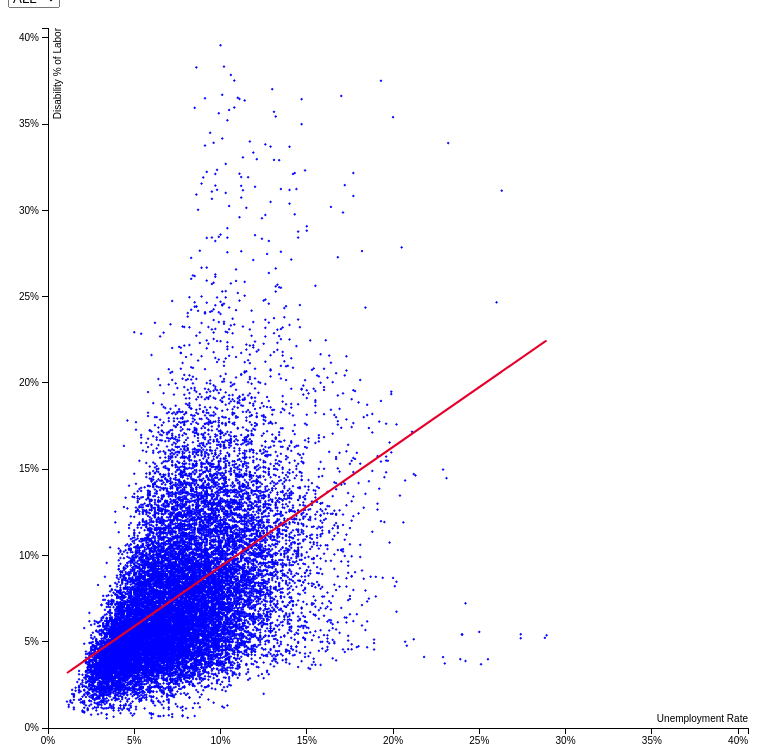
D3 v3 page, settled after 480 driven frames (8 s of simulated time); the page loaded 1 data file(s).


var regression;
var data_st = ["ALL", 
               "Alabama", "Arizona", "Arkansas", "California", "Colorado", "Connecticut", 
               "Delaware", "Florida", "Georgia", "Hawaii", "Idaho", "Illinois", "Indiana", 
               "Iowa", "Kansas", "Kentucky", "Maine", "Maryland", "Massachusetts", 
               "Michigan", "Minnesota", "Mississippi", "Missouri", "Montana", "Nebraska", 
               "Nevada", "New Hampshire", "New Jersey", "New Mexico", "New York", 
               "North Carolina", "North Dakota", "Ohio", "Oklahoma", "Oregon", 
               "Pennsylvania", "Rhode Island", "South Carolina", "South Dakota", 
               "Tennessee", "Texas", "Utah", "Vermont", "Virginia", "Washington", 
               "West Virginia", "Wisconsin", "Wyoming"];

var sub_state;
var f_data = [];

// ---------------- load data start
d3.csv("js_county.csv", function(data) {

  // change string (from CSV) into number format
    return {
	    County: data.County,
	    CountyCode: data.CountyCode,
	    State: data.State,
	    StateCode: data.StateCode,
	    //Year: new Date(+data.Year, 0, 1), // convert "Year" column to Date
	    Year: +data["Year"],
	    DisabledWorkers: +data["DisabledWorkers"],
	    TotalLabor: +data["TotalLabor"],
	    UnemploymentRate: +data["UnemploymentRate"],
	    Unemployed: +data["Unemployed"],
    //d["DisabledWorkers"] = +d["DisabledWorkers"];
    //d["TotalLabor"] = +d["TotalLabor"];
    //d["UnemploymentRate"] = +d["UnemploymentRate"];
    //d["Unemployed"] = +d["Unemployed"];
    //if (sub_state) { datafilter(); }
    };
}, function(data) { 		// scope ends at the script end
	f_data = data;
	console.log(f_data[0]);
	console.log(f_data[f_data.length - 1]);

	//});
	// ---------------- load data
	var margin = {top: 20, right: 20, bottom: 30, left: 40},
	    width = 760 - margin.left - margin.right,
	    height = 750 - margin.top - margin.bottom;
	
	// ------------------- Selection box start
		// ------------------- Build selections
    var yearselection = ["ALL"];
	var sub_year;
	for(i = 0; i < f_data.length; i++) { 
   		//d = f_data[i]["Year"];            // use if year is date type
		//if(idx = yearselection.map(Number).indexOf(+d) == -1) {
		//console.log(idx);
		//console.log( f_data[i]["Year"])
		if(yearselection.indexOf(f_data[i]["Year"]) === -1){
	   		yearselection.push(f_data[i]["Year"]);
		}	
	};
    console.log(yearselection);
		// ------------------- Build selections

	function onchange() {
		//sub_state = d3.select('select').property('value')
	    //f_data = data.filter(function(d){ return d["State"] == sub_state; })
		//console.log(sub_state)
		sub_year = d3.select('select').property('value')
		if (sub_year == "ALL") {		
	    	f_data = data;
		} else {
	    	f_data = data.filter(function(d){ return d["Year"] == sub_year; });
		}
		console.log(sub_year);
	    console.log(f_data);
		render_chart();
	};
	
	var dataNested = d3.nest()
	  .key(function (d) { return d; })
	  .sortKeys(d3.descending)
	  //.entries(data_st)
	  .entries(yearselection.sort(d3.ascending));
	
	d3.select('body').append('div')
	  .append('select')
	    .on('change',onchange)
	  .selectAll('option')
	  .data(dataNested)
	  .enter()
	  .append('option')
	    .attr('value',function (d) { return d.key })
	    .text(function (d) { return d.key })
	
	var dataFiltered = dataNested.filter(function (d) { console.log("ALL"); return d.key === 'ALL';})
	
	// ------------------- Selection box end
	
	// setup fill color
	var cValue = function(d) { return d.Manufacturer;},
	    color = d3.scale.category10();
	
	// add the graph canvas to the body of the webpage
	var svg = d3.select("body").append("svg")
	    .attr("width", width + margin.left + margin.right)
	    .attr("height", height + margin.top + margin.bottom)
	  .append("g")
	    .attr("transform", "translate(" + margin.left + "," + margin.top + ")");
	
	// add the tooltip area to the webpage
	var tooltip = d3.select("body").append("div")
	    .attr("class", "tooltip")
	    .style("opacity", 0);
	
	
	// ---------------- filter data
	  function datafilter(d){
		//data = data.filter(function(d) { return d["State"] == sub_state;});
		data = data.filter(function(d) { return d["Year"] == sub_year;});
		return data;
	  };
	
	// ---------------- filter data
	// ****************** the render part *********************************
	function render_chart() {	
				
		  // Regression ---------------------------- start
			//var XaxisData = data.map(function(d) { return d["UnemploymentRate"]; });
			//var YaxisData = data.map(function(d) { return d["DisabledWorkers"] / d["TotalLabor"]; });
			var XaxisData = f_data.map(function(d) { return d["UnemploymentRate"]; });
			var YaxisData = f_data.map(function(d) { return d["DisabledWorkers"] / d["TotalLabor"]; });
			regression=leastSquaresequation(XaxisData,YaxisData);
		
			function leastSquaresequation(XaxisData, Yaxisdata) {
		    		var ReduceAddition = function(prev, cur) { return prev + cur; };
		    
				// finding the mean of Xaxis and Yaxis data
				var xBar = XaxisData.reduce(ReduceAddition) * 1.0 / XaxisData.length;
				var yBar = Yaxisdata.reduce(ReduceAddition) * 1.0 / Yaxisdata.length;
		
				var SquareXX = XaxisData.map(function(d) { return Math.pow(d - xBar, 2); })
					.reduce(ReduceAddition);
		    
				var ssYY = Yaxisdata.map(function(d) { return Math.pow(d - yBar, 2); })
					.reduce(ReduceAddition);
		      
				var MeanDiffXY = XaxisData.map(function(d, i) { return (d - xBar) * (Yaxisdata[i] - yBar); })
					.reduce(ReduceAddition);
		      
				var slope = MeanDiffXY / SquareXX;
				var intercept = yBar - (xBar * slope);
		    
				// returning regression function
				return function(x){
					return x*slope+intercept
				}
		
			}
			var line = d3.svg.line()
				//.x(function(d) { return x(d["UnemploymentRate"]); })
				//.y(function(d) { return y(regression(d["UnemploymentRate"])); });
				.x(function(d) { return xScale(d["UnemploymentRate"]); })
				.y(function(d) { return yScale(regression(d["UnemploymentRate"])); });
		
		  // Regression ---------------------------- end

		/* 
		 * value accessor - returns the value to encode for a given data object.
		 * scale - maps value to a visual display encoding, such as a pixel position.
		 * map function - maps from data value to display value
		 * axis - sets up axis
		 */ 
		
		// setup x 
		//var xValue = function(d) { return d.Calories;}, // data -> value
		var xValue = function(d) { return d["UnemploymentRate"]; }, // data -> value
		    xScale = d3.scale.linear().range([0, width]), // value -> display
		    xMap = function(d) { return xScale((xValue(d)));}, // data -> display 
		    xAxis = d3.svg.axis().scale(xScale)
		                         .tickFormat(function(v) { return Math.round(100 * v) + "%";}) 
			                 .orient("bottom");
		
		// setup y
		//var yValue = function(d) { return d["Protein (g)"];}, // data -> value
		console.log("setting up y");
		var yValue = function(d) { return d["DisabledWorkers"] / d["TotalLabor"]; }, // data -> value
		    yScale = d3.scale.linear().range([height, 0]), // value -> display
		    yMap = function(d) { return yScale(yValue(d));}, // data -> display
		    yAxis = d3.svg.axis().scale(yScale)
		                         .tickFormat(function(v) { return Math.round(100 * v) + "%";}) 
			                 .orient("left");


		  // don't want dots overlapping axis, so add in buffer to data domain
		  //xScale.domain([d3.min(data, xValue)-1, d3.max(data, xValue)+1]);
		  //yScale.domain([d3.min(data, yValue)-1, d3.max(data, yValue)+1]);
		  /*
		  if ( d3.max(data, xValue) > d3.max(data, yValue)) { 
		  	xScale.domain([0, d3.max(data, xValue)+.01]);
		  	yScale.domain([0, d3.max(data, xValue)+.01]);
		  } else {
		  	xScale.domain([0, d3.max(data, yValue)+.01]);
		  	yScale.domain([0, d3.max(data, yValue)+.01]);
		  }
		  */
	
	
		  if ( d3.max(f_data, xValue) > d3.max(f_data, yValue)) { 
		  	xScale.domain([0, d3.max(f_data, xValue)+.01]);
		  	yScale.domain([0, d3.max(f_data, xValue)+.01]);
		  } else {
		  	xScale.domain([0, d3.max(f_data, yValue)+.01]);
		  	yScale.domain([0, d3.max(f_data, yValue)+.01]);
		  }
		
		
		  // x-axis
		  svg.selectAll("#tempx").remove();
		  svg.append("g")
		      .attr("class", "x axis")
			  .attr("id", "tempx")                     
		      .attr("transform", "translate(0," + height + ")")
		      .call(xAxis)
		    .append("text")
		      .attr("class", "label")
		      .attr("x", width)
		      .attr("y", -6)
		      .style("text-anchor", "end")
		      .text("Unemployment Rate");
		
		  // y-axis
		  svg.selectAll("#tempy").remove();
		  svg.append("g")
		      .attr("class", "y axis")
			  .attr("id", "tempy")                     
		      .call(yAxis)
		    .append("text")
		      .attr("class", "label")
		      .attr("transform", "rotate(-90)")
		      .attr("y", 6)
		      .attr("dy", ".71em")
		      .style("text-anchor", "end")
		      .text("Disability % of Labor");
		  svg.select(".y axis").transition().call(yAxis);
		
		  // draw dots
		  console.log("drawing dots");
		  console.log("xMap: " + xMap);
		  console.log("yMap: " + yMap);
		  svg.selectAll(".dot")
		      //.data(data)
		      .data(f_data)
		    .enter().append("circle");
		  svg.selectAll("circle").data(f_data).exit().remove();
		  svg.selectAll("circle").data(f_data)
		      .attr("class", "dot")
		      .attr("r", 0.75)
		      .attr("cx", xMap)
		      .attr("cy", yMap)
		      .style("stroke", "blue")
		      .style("fill", "blue") 
		      .on("mouseover", function(d) {
		          tooltip.transition()
		               .duration(200)
		               .style("opacity", .9);
		          tooltip.html(d["County"] + "<br/> (" + xValue(d) 
			        + ", " + yValue(d) + ")")
		               .style("left", (d3.event.pageX + 5) + "px")
		               .style("top", (d3.event.pageY - 28) + "px");
		      })
		      .on("mouseout", function(d) {
		          tooltip.transition()
		               .duration(500)
		               .style("opacity", 0);
		      });
		
		      // Regresion ----------------- start
		  svg.select("#rline").remove();
		  svg.append("path")
		      //.datum(data)
		      .datum(f_data)
		      .attr("class", "line")
		      .attr("d", line)
		      .attr("id", "rline")
		      .on("mousemove",function(){
		        d3.select(".tooltip").style("left",function(d){return (d3.event.pageX+10)+"px"}).style("top",function(d){ return (d3.event.pageY-50)+"px"});
		        d3.select(".tooltip").style("visibility","visible");
		        EstDisable=parseFloat(regression(xScale.invert(d3.event.pageX-svg.node().getBoundingClientRect().left-margin.left))).toFixed(3);
		        d3.select(".tooltip").text("Estimated disability is "+EstDisable)
		        
		      })
		      .on("mouseout",function(){
		          d3.select(".tooltip").style("visibility","hidden");
		      });
		      
		      // Regresion ----------------- end
		
		/*
		  // draw legend
		  console.log("drawing legend");
		  var legend = svg.selectAll(".legend")
		      .data(color.domain())
		    .enter().append("g")
		      .attr("class", "legend")
		      .attr("transform", function(d, i) { return "translate(0," + i * 20 + ")"; });
		
		  // draw legend colored rectangles
		  legend.append("rect")
		      .attr("x", width - 18)
		      .attr("width", 18)
		      .attr("height", 18)
		      .style("fill", color);
		
		  // draw legend text
		  legend.append("text")
		      .attr("x", width - 24)
		      .attr("y", 9)
		      .attr("dy", ".35em")
		      .style("text-anchor", "end")
		      .text(function(d) { return d;})
		*/
	} 			// end render_chart
	render_chart();
});
// ---------------- load data


### data: js_county.csv
County, CountyCode, DisabledWorkers, State, StateCode, Year, TotalLabor, UnemploymentRate, Unemployed
Autauga, 1001, 1950, Alabama, 1, 2009, 24703, 0.097, 2402
Baldwin, 1003, 5985, Alabama, 1, 2009, 82451, 0.098, 8048
Barbour, 1005, 1550, Alabama, 1, 2009, 10003, 0.143, 1431
Bibb, 1007, 1340, Alabama, 1, 2009, 8742, 0.133, 1161
Blount, 1009, 2435, Alabama, 1, 2009, 26480, 0.100, 2648
Bullock, 1011, 490, Alabama, 1, 2009, 3739, 0.156, 583
Butler, 1013, 1130, Alabama, 1, 2009, 9104, 0.164, 1489
Calhoun, 1015, 6245, Alabama, 1, 2009, 53925, 0.111, 5996
Chambers, 1017, 2305, Alabama, 1, 2009, 14650, 0.196, 2873
Cherokee, 1019, 1635, Alabama, 1, 2009, 11758, 0.117, 1374
Chilton, 1021, 2040, Alabama, 1, 2009, 19445, 0.106, 2070
Choctaw, 1023, 1040, Alabama, 1, 2009, 5134, 0.135, 692
Clarke, 1025, 1395, Alabama, 1, 2009, 10381, 0.165, 1717
Clay, 1027, 880, Alabama, 1, 2009, 5643, 0.167, 940
Cleburne, 1029, 780, Alabama, 1, 2009, 6514, 0.102, 663
Coffee, 1031, 1915, Alabama, 1, 2009, 21436, 0.085, 1824
Colbert, 1033, 3175, Alabama, 1, 2009, 25414, 0.116, 2953
Conecuh, 1035, 950, Alabama, 1, 2009, 4908, 0.199, 978
Coosa, 1037, 900, Alabama, 1, 2009, 4593, 0.160, 737
Covington, 1039, 2075, Alabama, 1, 2009, 16719, 0.108, 1807
Crenshaw, 1041, 800, Alabama, 1, 2009, 6439, 0.104, 671
Cullman, 1043, 3655, Alabama, 1, 2009, 38537, 0.103, 3952
Dale, 1045, 2230, Alabama, 1, 2009, 20033, 0.096, 1933
Dallas, 1047, 2725, Alabama, 1, 2009, 15868, 0.211, 3352
DeKalb, 1049, 3335, Alabama, 1, 2009, 29912, 0.143, 4265
Elmore, 1051, 2915, Alabama, 1, 2009, 36392, 0.095, 3448
Escambia, 1053, 2020, Alabama, 1, 2009, 14762, 0.135, 1992
Etowah, 1055, 6110, Alabama, 1, 2009, 44993, 0.115, 5155
Fayette, 1057, 1140, Alabama, 1, 2009, 6971, 0.140, 978
Franklin, 1059, 1600, Alabama, 1, 2009, 13240, 0.134, 1777
Geneva, 1061, 1475, Alabama, 1, 2009, 11173, 0.108, 1203
Greene, 1063, 650, Alabama, 1, 2009, 3131, 0.153, 478
Hale, 1065, 1170, Alabama, 1, 2009, 6869, 0.143, 979
Henry, 1067, 985, Alabama, 1, 2009, 7132, 0.112, 798
Houston, 1069, 4475, Alabama, 1, 2009, 45903, 0.093, 4265
Jackson, 1071, 2655, Alabama, 1, 2009, 26370, 0.128, 3365
Jefferson, 1073, 25940, Alabama, 1, 2009, 307018, 0.108, 33007
Lamar, 1075, 935, Alabama, 1, 2009, 5546, 0.160, 888
Lauderdale, 1077, 4135, Alabama, 1, 2009, 43432, 0.107, 4628
Lawrence, 1079, 1810, Alabama, 1, 2009, 15788, 0.136, 2153
Lee, 1081, 4085, Alabama, 1, 2009, 64893, 0.094, 6106
Limestone, 1083, 2800, Alabama, 1, 2009, 38288, 0.098, 3745
Lowndes, 1085, 760, Alabama, 1, 2009, 4921, 0.193, 951
Macon, 1087, 975, Alabama, 1, 2009, 9345, 0.122, 1142
Madison, 1089, 7725, Alabama, 1, 2009, 168887, 0.080, 13577
Marengo, 1091, 1395, Alabama, 1, 2009, 8101, 0.142, 1151
Marion, 1093, 1760, Alabama, 1, 2009, 12361, 0.166, 2050
Marshall, 1095, 4065, Alabama, 1, 2009, 40743, 0.102, 4139
Mobile, 1097, 15985, Alabama, 1, 2009, 186825, 0.113, 21100
Monroe, 1099, 1260, Alabama, 1, 2009, 8666, 0.195, 1688
Montgomery, 1101, 8020, Alabama, 1, 2009, 105106, 0.105, 11028
Morgan, 1103, 4510, Alabama, 1, 2009, 56388, 0.108, 6094
Perry, 1105, 735, Alabama, 1, 2009, 3770, 0.199, 749
Pickens, 1107, 1340, Alabama, 1, 2009, 8042, 0.137, 1100
Pike, 1109, 1375, Alabama, 1, 2009, 15803, 0.095, 1503
Randolph, 1111, 1190, Alabama, 1, 2009, 9415, 0.149, 1401
Russell, 1113, 2330, Alabama, 1, 2009, 21566, 0.123, 2663
St. Clair, 1115, 3355, Alabama, 1, 2009, 36770, 0.109, 4005
Shelby, 1117, 4465, Alabama, 1, 2009, 99773, 0.078, 7758
Sumter, 1119, 840, Alabama, 1, 2009, 4761, 0.149, 710
... 20,925 more rows